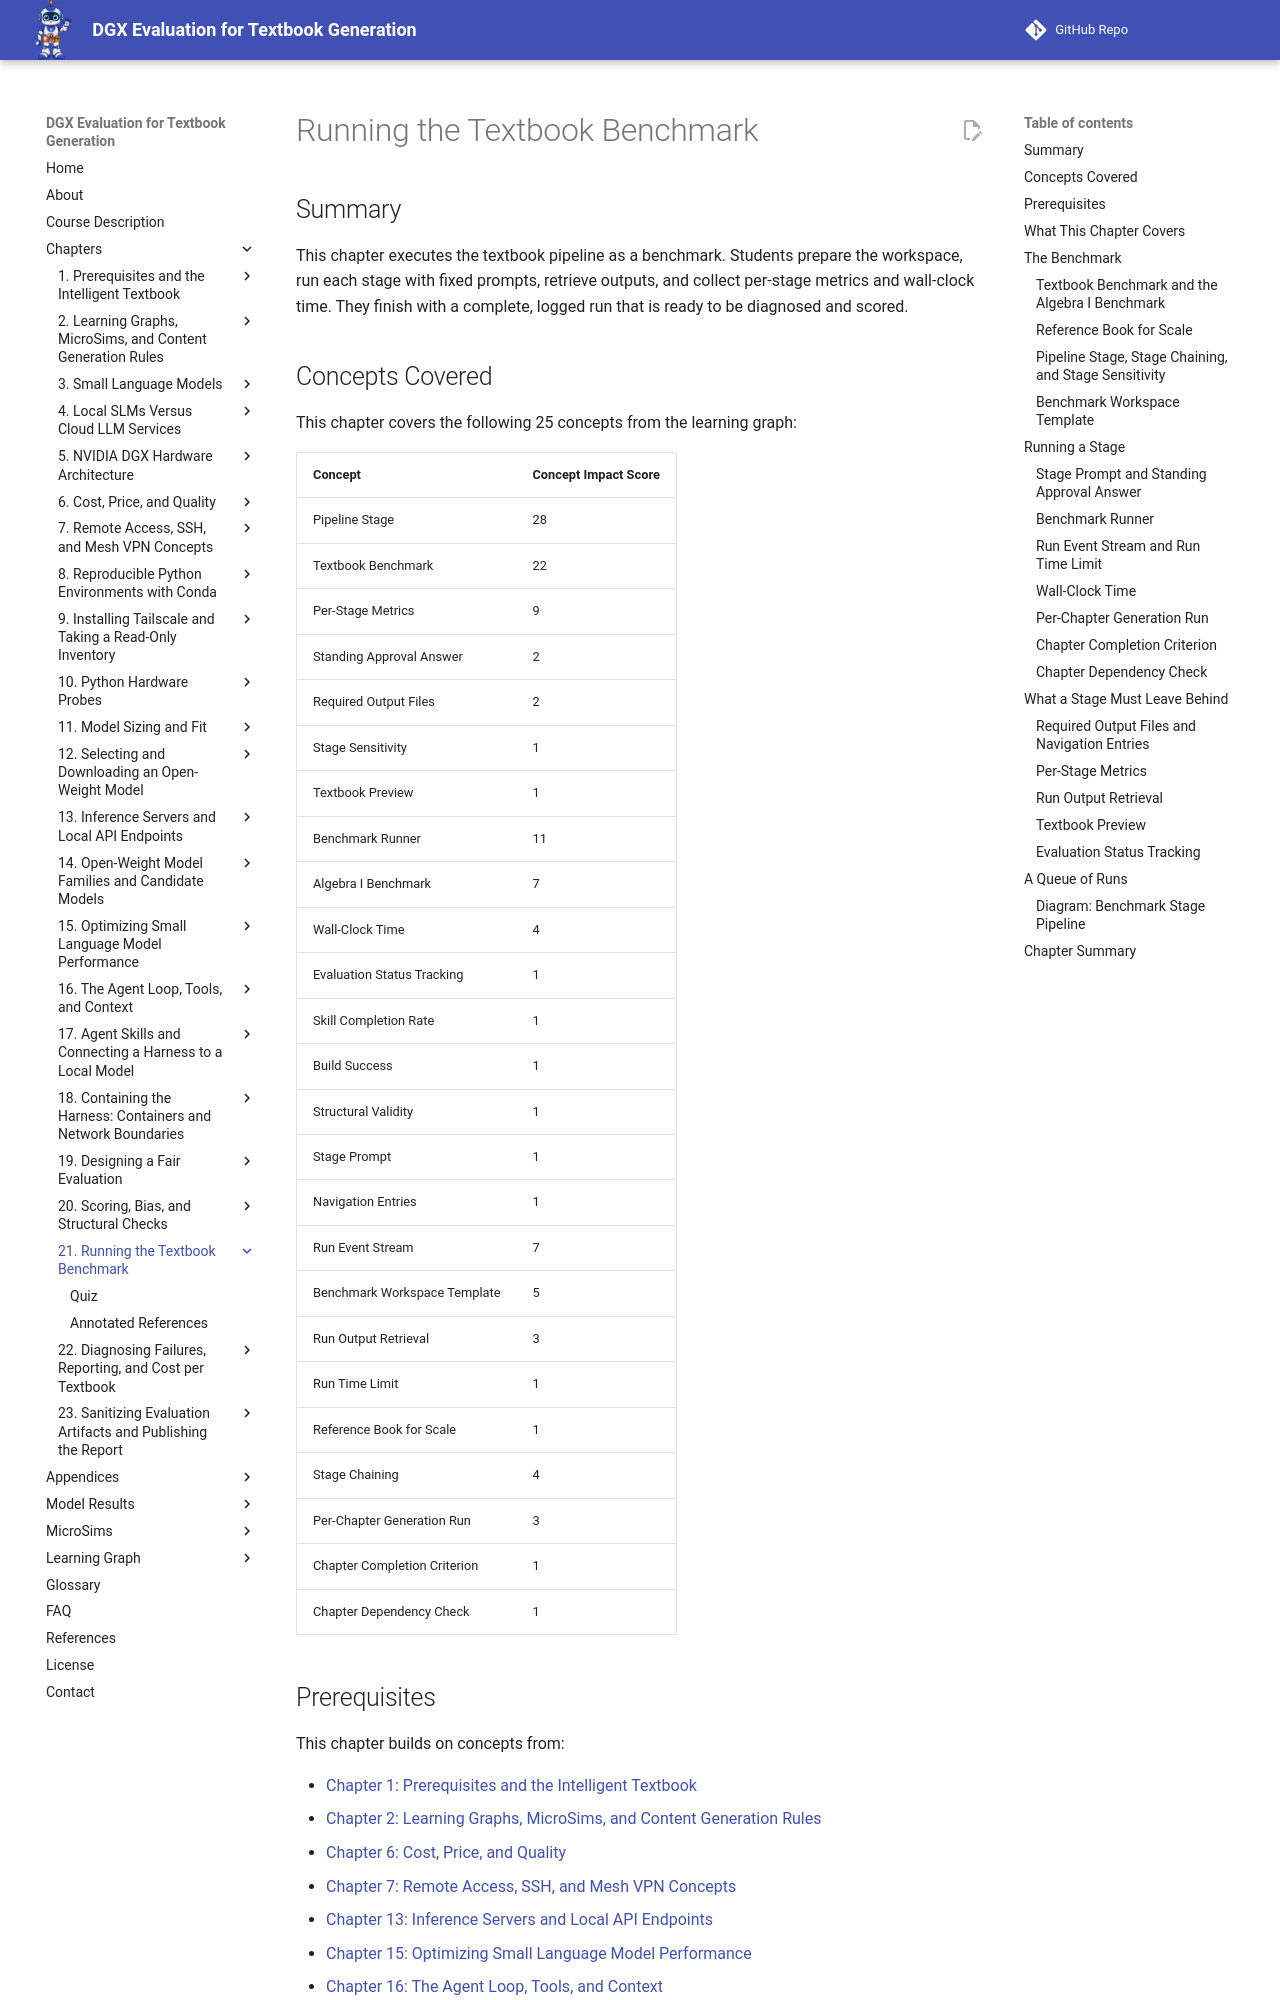

repository: dmccreary/dgx-eval · page: chapters/21-running-the-benchmark/index.html · generator: mkdocs

---
title: "Running the Textbook Benchmark"
description: "Executing the textbook pipeline as a benchmark: the workspace template, fixed stage prompts, chained stages, per-chapter runs, time limits, retrieving outputs, and the per-stage metrics that make a run ready to diagnose and score."
generated_by: claude skill chapter-content-generator
date: "2026-10-10 23:27:14"
version: 1.11
---

# Running the Textbook Benchmark

## Summary

This chapter executes the textbook pipeline as a benchmark. Students prepare the workspace, run each stage with fixed prompts, retrieve outputs, and collect per-stage metrics and wall-clock time. They finish with a complete, logged run that is ready to be diagnosed and scored.

## Concepts Covered

This chapter covers the following 25 concepts from the learning graph:

| Concept | Concept Impact Score |
|---------|-----------------------|
| Pipeline Stage | 28 |
| Textbook Benchmark | 22 |
| Per-Stage Metrics | 9 |
| Standing Approval Answer | 2 |
| Required Output Files | 2 |
| Stage Sensitivity | 1 |
| Textbook Preview | 1 |
| Benchmark Runner | 11 |
| Algebra I Benchmark | 7 |
| Wall-Clock Time | 4 |
| Evaluation Status Tracking | 1 |
| Skill Completion Rate | 1 |
| Build Success | 1 |
| Structural Validity | 1 |
| Stage Prompt | 1 |
| Navigation Entries | 1 |
| Run Event Stream | 7 |
| Benchmark Workspace Template | 5 |
| Run Output Retrieval | 3 |
| Run Time Limit | 1 |
| Reference Book for Scale | 1 |
| Stage Chaining | 4 |
| Per-Chapter Generation Run | 3 |
| Chapter Completion Criterion | 1 |
| Chapter Dependency Check | 1 |

## Prerequisites

This chapter builds on concepts from:

- [Chapter 1: Prerequisites and the Intelligent Textbook](../01-intro-intelligent-textbooks/index.md)
- [Chapter 2: Learning Graphs, MicroSims, and Content Generation Rules](../02-learning-graphs-microsims-rules/index.md)
- [Chapter 6: Cost, Price, and Quality](../06-cost-price-quality/index.md)
- [Chapter 7: Remote Access, SSH, and Mesh VPN Concepts](../07-remote-access-ssh-mesh-vpn/index.md)
- [Chapter 13: Inference Servers and Local API Endpoints](../13-inference-servers/index.md)
- [Chapter 15: Optimizing Small Language Model Performance](../15-optimizing-performance/index.md)
- [Chapter 16: The Agent Loop, Tools, and Context](../16-agent-loop-and-tools/index.md)
- [Chapter 17: Agent Skills and Connecting a Harness to a Local Model](../17-agent-skills-and-harness/index.md)
- [Chapter 18: Containing the Harness: Containers and Network Boundaries](../18-containing-the-harness/index.md)
- [Chapter 19: Designing a Fair Evaluation](../19-fair-evaluation-design/index.md)
- [Chapter 20: Scoring, Bias, and Structural Checks](../20-scoring-and-bias/index.md)

---

!!! mascot-welcome "From a Design to a Run You Can Check"
    ![Tera waving welcome](../../img/mascot/welcome.png){ class="mascot-admonition-img" }
    You have a question, a design, a harness, and a way to score. Now you run it, and the discipline is that every run leaves a record complete enough to diagnose later. By the end of this chapter you will have run each stage with fixed prompts and collected its metrics. Measure first, then decide!

## What This Chapter Covers

This is the execution chapter. It takes the pieces that the previous chapters built and runs them as a benchmark: a fixed starting workspace, one prompt for each stage, stages chained so that each starts from the last one's output, and a runner that records what happened. It then covers how a long stage that runs once per chapter is organized, what limits a run's time, and how the output gets back to the laptop.

Two ideas hold the chapter together. The first is that a run must not change its input, so that a run can be repeated and a failed one cannot corrupt the next. The second is that a stage is only finished when its output passes a stated criterion, and not when the model says it is done. A model that announces completion has told you what it believes, and the criteria tell you what happened.

## The Benchmark
